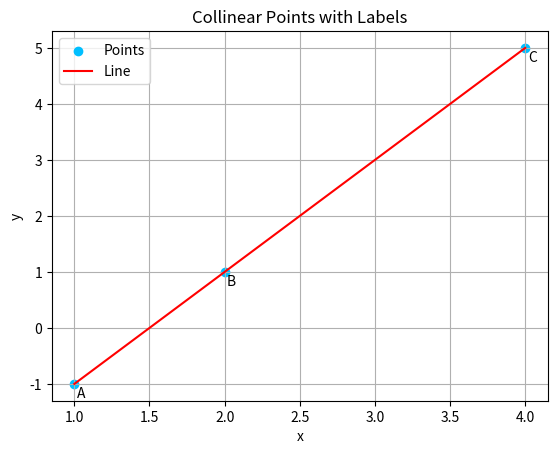

Write the Python code that produced this figure.
import matplotlib.pyplot as plt

# Coordinates of the points
points = {'A': (1, -1), 'B': (2, 1), 'C': (4, 5)}

# Extract x and y coordinates separately
x = [coord[0] for coord in points.values()]
y = [coord[1] for coord in points.values()]

# Plot the points
plt.scatter(x, y, color='deepskyblue', label='Points')

# Annotate each point with its label
for label, (x_coord, y_coord) in points.items():
    plt.annotate(label, (x_coord, y_coord), textcoords="offset points", xytext=(5,-10), ha='center')

# Plot the line through the points
plt.plot(x, y, color='red', label='Line')

# Label axes
plt.xlabel('x')
plt.ylabel('y')
plt.title('Collinear Points with Labels')

# Display legend
plt.legend()

# Show grid
plt.grid(True)

# Show plot
plt.show()
